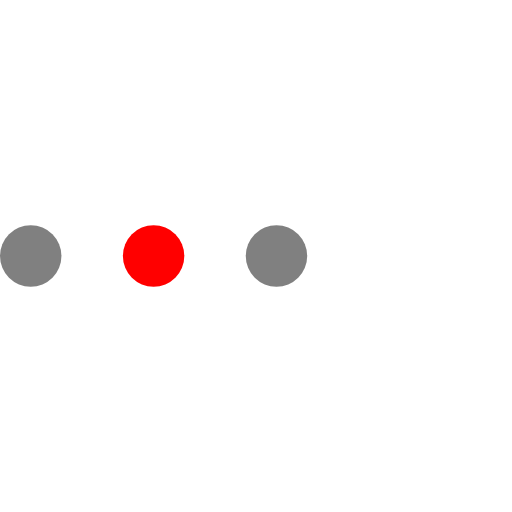
t = 0.00 s
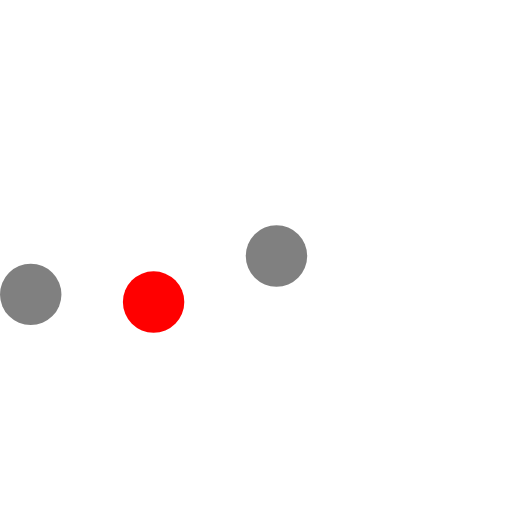
t = 0.23 s
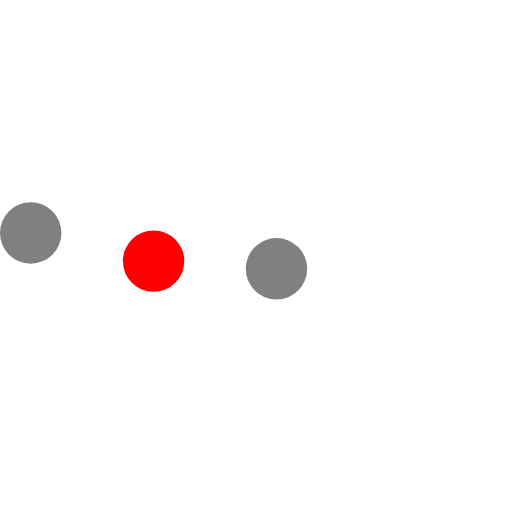
t = 0.43 s
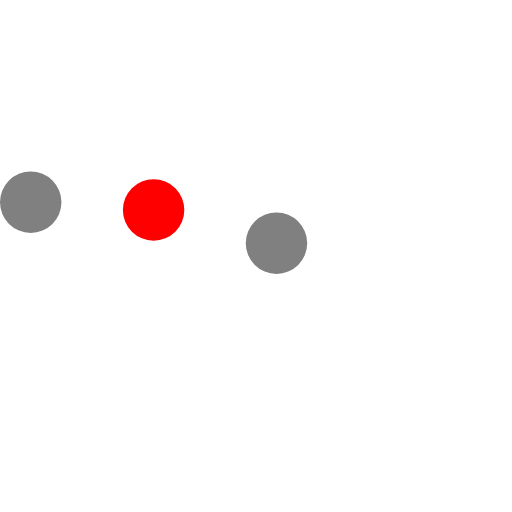
t = 0.68 s
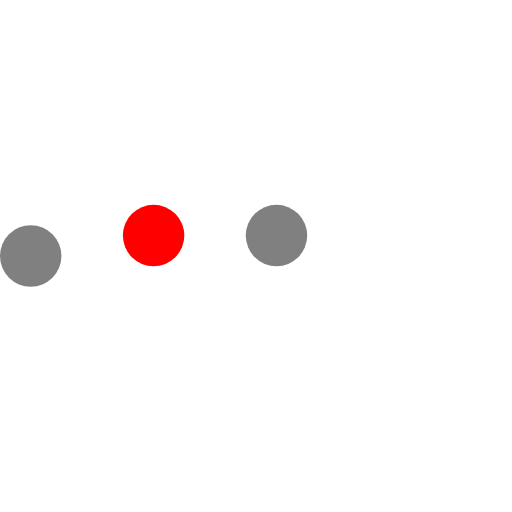
t = 0.85 s
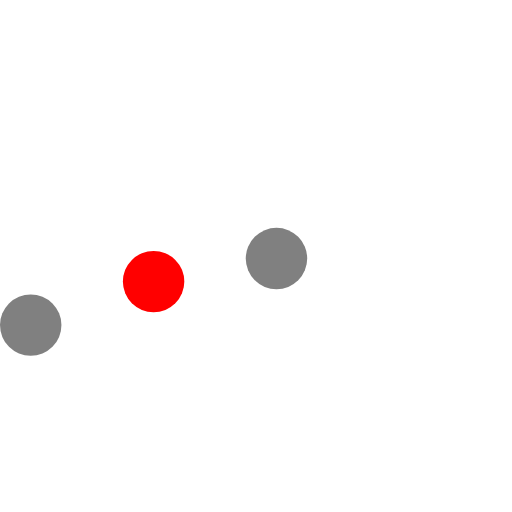
t = 1.08 s

The animated SVG that drew these frames (rendered in a browser with its animation timeline set to each time). Animation: 3 SMIL elements (animateTransform=3); one cycle of 1.30 s, repeats indefinitely.

<svg version="1.1" id="L5" xmlns="http://www.w3.org/2000/svg" xmlns:xlink="http://www.w3.org/1999/xlink" x="0px" y="0px"
  viewBox="0 0 100 100" enable-background="new 0 0 0 0" xml:space="preserve">
  <circle fill="grey" stroke="none" cx="6" cy="50" r="6">
    <animateTransform 
       attributeName="transform" 
       dur="1s" 
       type="translate" 
       values="0 15 ; 0 -15; 0 15" 
       repeatCount="indefinite" 
       begin="0.1"/>
  </circle>
  <circle fill="red" stroke="none" cx="30" cy="50" r="6">
    <animateTransform 
       attributeName="transform" 
       dur="1s" 
       type="translate" 
       values="0 10 ; 0 -10; 0 10" 
       repeatCount="indefinite" 
       begin="0.2"/>
  </circle>
  <circle fill="grey" stroke="none" cx="54" cy="50" r="6">
    <animateTransform 
       attributeName="transform" 
       dur="1s" 
       type="translate" 
       values="0 5 ; 0 -5; 0 5" 
       repeatCount="indefinite" 
       begin="0.3"/>
  </circle>
</svg>
